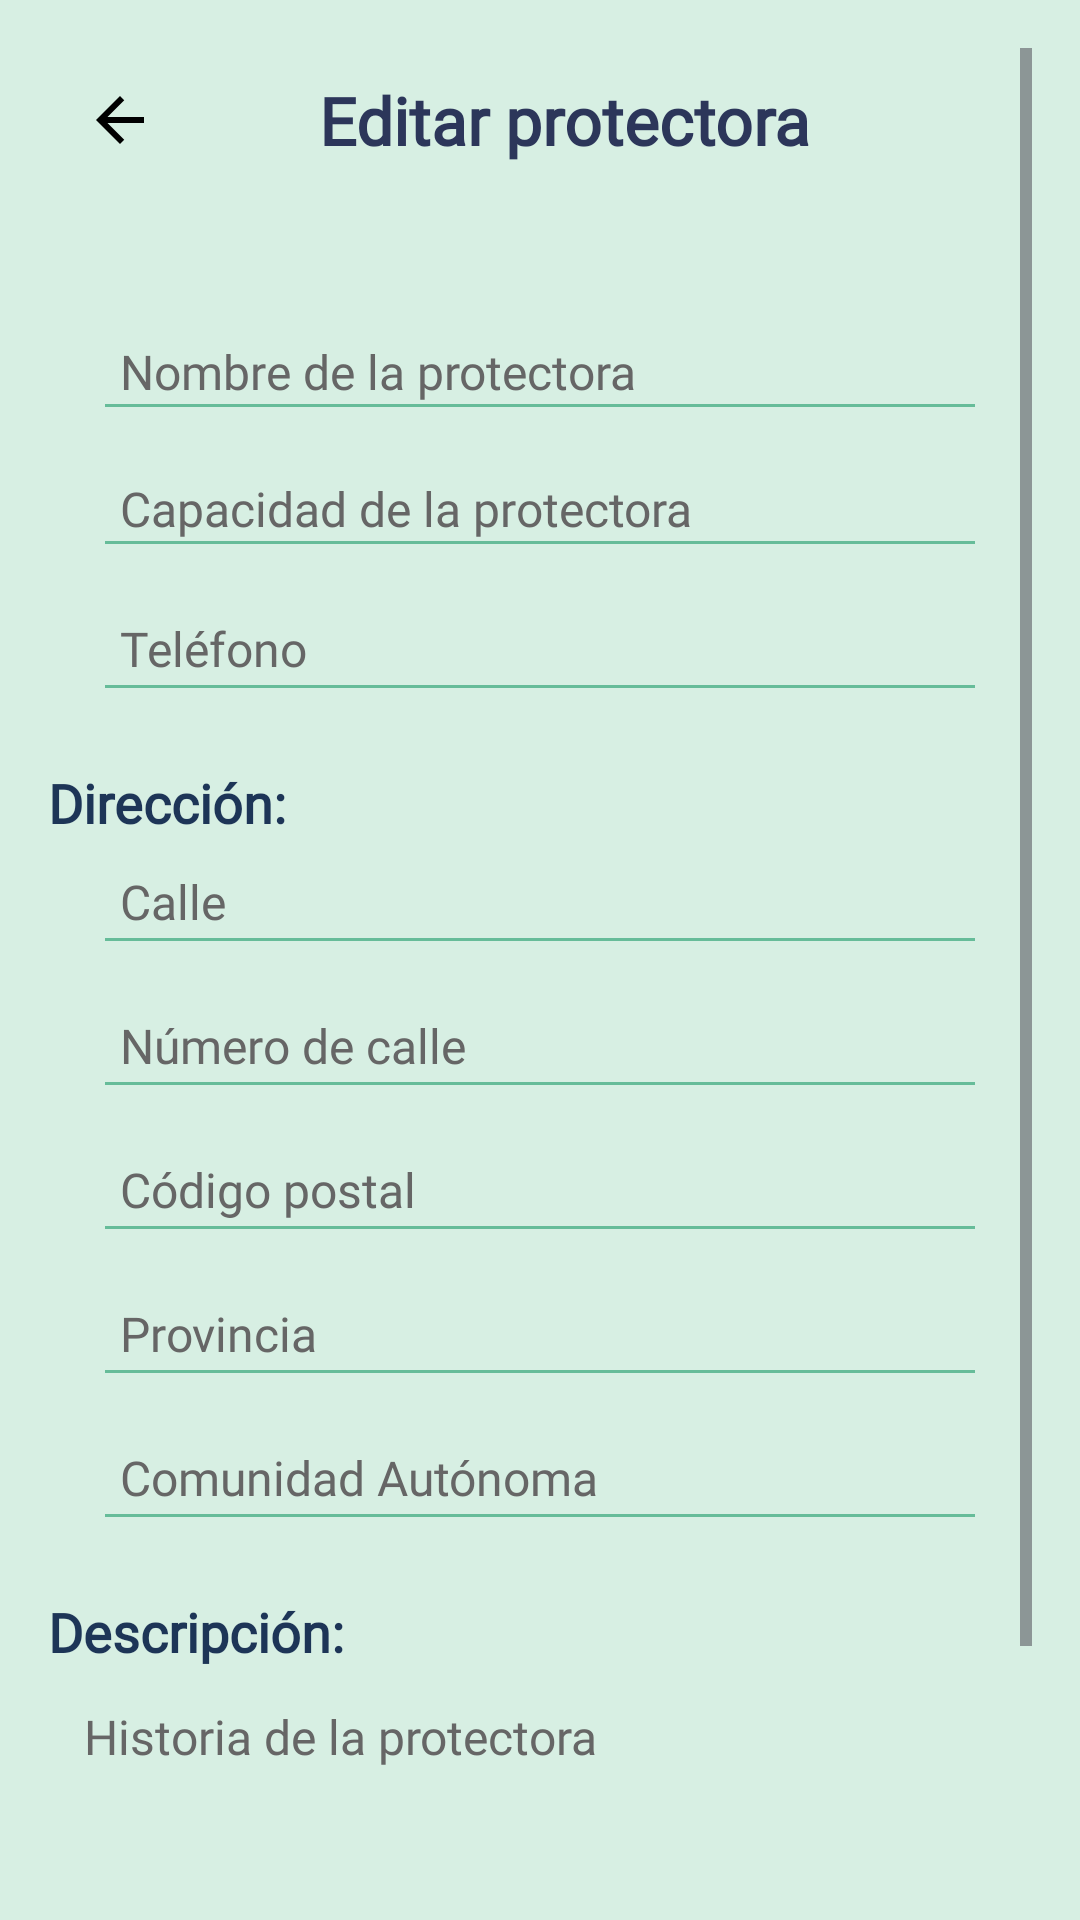

Layout XML and referenced resources for this Android screen:
<!-- AndroidManifest.xml: application theme Theme.PawPort.Splash -->
<!-- res/layout/fragment_edit__protectora.xml -->
<?xml version="1.0" encoding="utf-8"?>
<ScrollView xmlns:android="http://schemas.android.com/apk/res/android"
    android:id="@+id/main"
    android:layout_width="match_parent"
    android:layout_height="match_parent"
    android:background="#D7EFE3"
    android:padding="16dp">

    <LinearLayout
        android:orientation="vertical"
        android:layout_width="match_parent"
        android:layout_height="wrap_content"
        android:gravity="center_horizontal">

        
        <LinearLayout
            android:layout_width="match_parent"
            android:layout_height="wrap_content"
            android:orientation="horizontal"
            android:layout_marginBottom="40dp"
            android:gravity="center_vertical">

            <ImageButton
                android:id="@+id/backButton"
                android:layout_width="48dp"
                android:layout_height="48dp"
                android:layout_marginEnd="8dp"
                android:background="@android:color/transparent"
                android:contentDescription="Volver"
                android:src="@drawable/ic_arrow_back_black_24" />

            <TextView
                android:id="@+id/tvTitulo"
                android:layout_width="0dp"
                android:layout_height="wrap_content"
                android:layout_weight="1"
                android:text="Editar protectora"
                android:textSize="22sp"
                android:textStyle="bold"
                android:textColor="#2C365A"
                android:fontFamily="@font/poppins_medium"
                android:gravity="center" />

            <View
                android:layout_width="40dp"
                android:layout_height="40dp"
                android:visibility="invisible" />
        </LinearLayout>

        
        <EditText
            android:id="@+id/editNombreProtectora"
            android:layout_marginStart="15dp"
            android:layout_marginEnd="15dp"
            android:backgroundTint="#66BC99"
            android:layout_width="match_parent"
            android:layout_height="wrap_content"
            android:hint="Nombre de la protectora"
            android:inputType="textCapWords"
            android:textSize="16sp"
            android:padding="9dp"
            android:fontFamily="@font/poppins_regular"
            style="@style/FormEditTextCompact" />

        <EditText
            android:id="@+id/editCapacidadProtectora"
            android:layout_marginStart="15dp"
            android:layout_marginEnd="15dp"
            android:layout_width="match_parent"
            android:layout_height="wrap_content"
            android:backgroundTint="#66BC99"
            android:hint="Capacidad de la protectora"
            android:inputType="number"
            android:padding="9dp"
            android:textSize="16sp"
            android:fontFamily="@font/poppins_regular"
            style="@style/FormEditTextCompact" />

        <EditText
            android:id="@+id/editTelefono"
            android:layout_marginStart="15dp"
            android:layout_marginEnd="15dp"
            android:hint="Teléfono"
            android:inputType="phone"
            android:backgroundTint="#66BC99"
            android:padding="9dp"
            android:textSize="16sp"
            android:fontFamily="@font/poppins_regular"
            style="@style/FormEditTextCompact" />

        <TextView
            android:layout_width="wrap_content"
            android:layout_height="wrap_content"
            android:text="Dirección:"
            android:textColor="#1D3557"
            android:layout_gravity="left"
            android:textStyle="bold"
            android:textSize="18sp"
            android:fontFamily="@font/poppins_medium"
            android:layout_marginTop="12dp" />

        <EditText
            android:id="@+id/editCalle"
            android:layout_marginStart="15dp"
            android:layout_marginEnd="15dp"
            android:hint="Calle"
            android:backgroundTint="#66BC99"
            android:padding="9dp"
            android:textSize="16sp"
            android:fontFamily="@font/poppins_regular"
            style="@style/FormEditTextCompact" />

        <EditText
            android:id="@+id/editNumero"
            android:layout_marginStart="15dp"
            android:layout_marginEnd="15dp"
            android:hint="Número de calle"
            android:backgroundTint="#66BC99"
            android:inputType="number"
            android:padding="9dp"
            android:textSize="16sp"
            android:fontFamily="@font/poppins_regular"
            style="@style/FormEditTextCompact" />

        <EditText
            android:id="@+id/editCP"
            android:layout_marginStart="15dp"
            android:layout_marginEnd="15dp"
            android:hint="Código postal"
            android:inputType="number"
            android:backgroundTint="#66BC99"
            android:padding="9dp"
            android:textSize="16sp"
            android:fontFamily="@font/poppins_regular"
            style="@style/FormEditTextCompact" />

        <EditText
            android:id="@+id/editProvincia"
            android:layout_marginStart="15dp"
            android:layout_marginEnd="15dp"
            android:hint="Provincia"
            android:backgroundTint="#66BC99"
            android:padding="9dp"
            android:textSize="16sp"
            android:fontFamily="@font/poppins_regular"
            style="@style/FormEditTextCompact" />

        <EditText
            android:id="@+id/editComunidad"
            android:layout_marginStart="15dp"
            android:layout_marginEnd="15dp"
            android:hint="Comunidad Autónoma"
            android:backgroundTint="#66BC99"
            android:padding="9dp"
            android:textSize="16sp"
            android:fontFamily="@font/poppins_regular"
            style="@style/FormEditTextCompact" />


        <TextView
            android:layout_width="wrap_content"
            android:layout_height="wrap_content"
            android:text="Descripción:"
            android:textColor="#1D3557"
            android:layout_gravity="left"
            android:textStyle="bold"
            android:textSize="18sp"
            android:fontFamily="@font/poppins_medium"
            android:layout_marginTop="12dp" />

        <EditText
            android:id="@+id/historiaEditText"
            android:layout_width="match_parent"
            android:layout_height="wrap_content"
            android:hint="Historia de la protectora"
            android:inputType="textMultiLine"
            android:gravity="top"
            android:minLines="4"
            android:maxLines="10"
            android:textSize="16sp"
            android:padding="12dp"
            android:fontFamily="@font/poppins_regular"
            android:textColorHint="#666666"
            android:background="@drawable/background_text_input" />



        
        <LinearLayout
            android:layout_width="match_parent"
            android:layout_height="wrap_content"
            android:gravity="center_horizontal">

            <Button
                android:id="@+id/btnGuardarCambios"
                android:layout_width="wrap_content"
                android:layout_height="wrap_content"
                android:text="Guardar cambios"
                android:backgroundTint="#66BC99"
                android:textColor="@android:color/white"
                android:fontFamily="@font/poppins_medium"
                android:layout_marginTop="24dp" />
        </LinearLayout>
    </LinearLayout>
</ScrollView>
<!-- resources referenced by this layout -->
<resources>
  <style name="FormEditTextCompact">
          <item name="android:layout_width">match_parent</item>
          <item name="android:layout_height">42dp</item>
          <item name="android:layout_marginBottom">6dp</item>
          <item name="android:textColorHint">#666666</item>
          <item name="android:textColor">#666666</item>
          <item name="android:paddingLeft">12dp</item>
          <item name="android:paddingRight">12dp</item>
      </style>
  <style name="Theme.PawPort.Splash" parent="Theme.Material3.DayNight.NoActionBar">
          <item name="android:windowBackground">@color/ic_launcher_background</item>
          <item name="android:windowNoTitle">true</item>
          <item name="android:windowFullscreen">true</item>
      </style>
  <color name="ic_launcher_background">#75C6A2</color>
</resources>
